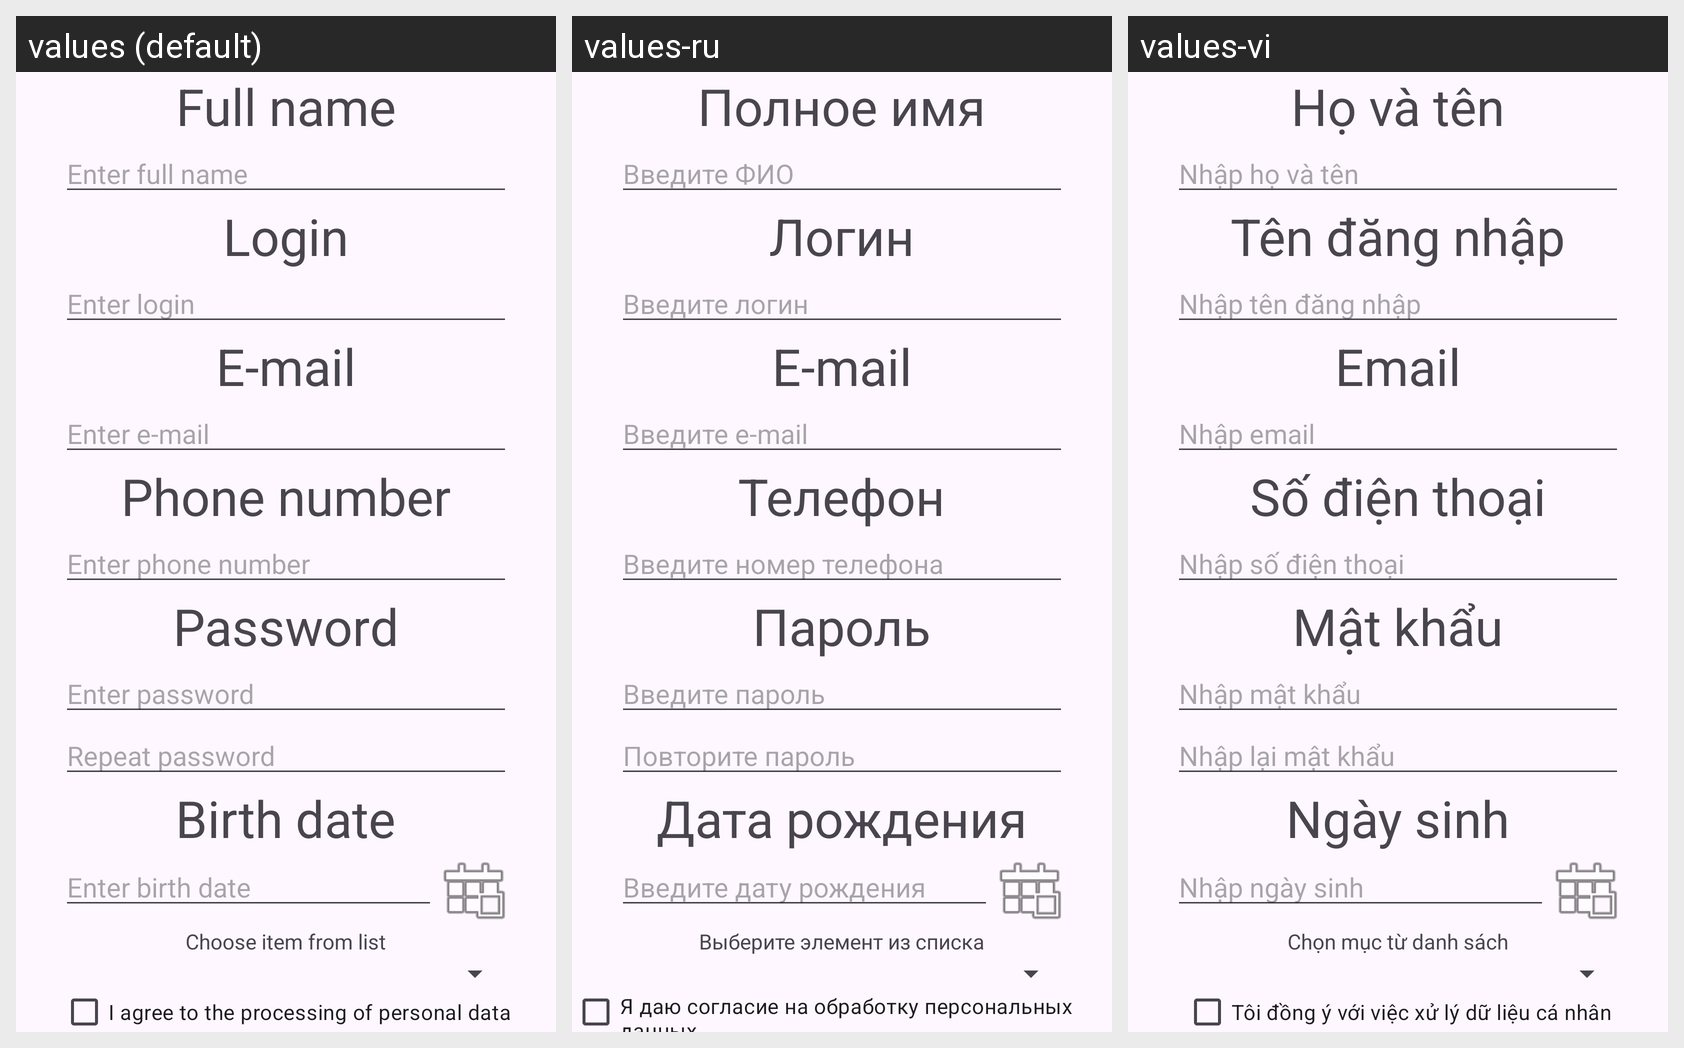

Here is an Android app screen in its default locale and in the app's own translations. Write out the translated-string differences for the strings that appear on this screen.
Android screen res/layout/activity_registration.xml rendered under 3 locales, left to right: values (default), values-ru, values-vi. Device: Nexus 5 (rendered at 1080×1920; each locale shown at half size, 540×960, under a caption strip naming it); theme Theme.Lab7.
Strings drawn on this screen, with the default value and each locale's value (text and hints the layout hard-codes appear in the picture but are not listed):

full_name
  values: Full name
  values-ru: Полное имя
  values-vi: Họ và tên

full_name_hint
  values: Enter full name
  values-ru: Введите ФИО
  values-vi: Nhập họ và tên

login
  values: Login
  values-ru: Логин
  values-vi: Tên đăng nhập

login_hint
  values: Enter login
  values-ru: Введите логин
  values-vi: Nhập tên đăng nhập

email
  values: E-mail
  values-ru: E-mail
  values-vi: Email

email_hint
  values: Enter e-mail
  values-ru: Введите e-mail
  values-vi: Nhập email

phone
  values: Phone number
  values-ru: Телефон
  values-vi: Số điện thoại

phone_hint
  values: Enter phone number
  values-ru: Введите номер телефона
  values-vi: Nhập số điện thoại

password
  values: Password
  values-ru: Пароль
  values-vi: Mật khẩu

password_hint
  values: Enter password
  values-ru: Введите пароль
  values-vi: Nhập mật khẩu

repeat_password_hint
  values: Repeat password
  values-ru: Повторите пароль
  values-vi: Nhập lại mật khẩu

birth_date
  values: Birth date
  values-ru: Дата рождения
  values-vi: Ngày sinh

birth_date_hint
  values: Enter birth date
  values-ru: Введите дату рождения
  values-vi: Nhập ngày sinh

item_from_list
  values: Choose item from list
  values-ru: Выберите элемент из списка
  values-vi: Chọn mục từ danh sách

agreement
  values: I agree to the processing of personal data
  values-ru: Я даю согласие на обработку персональных данных
  values-vi: Tôi đồng ý với việc xử lý dữ liệu cá nhân
